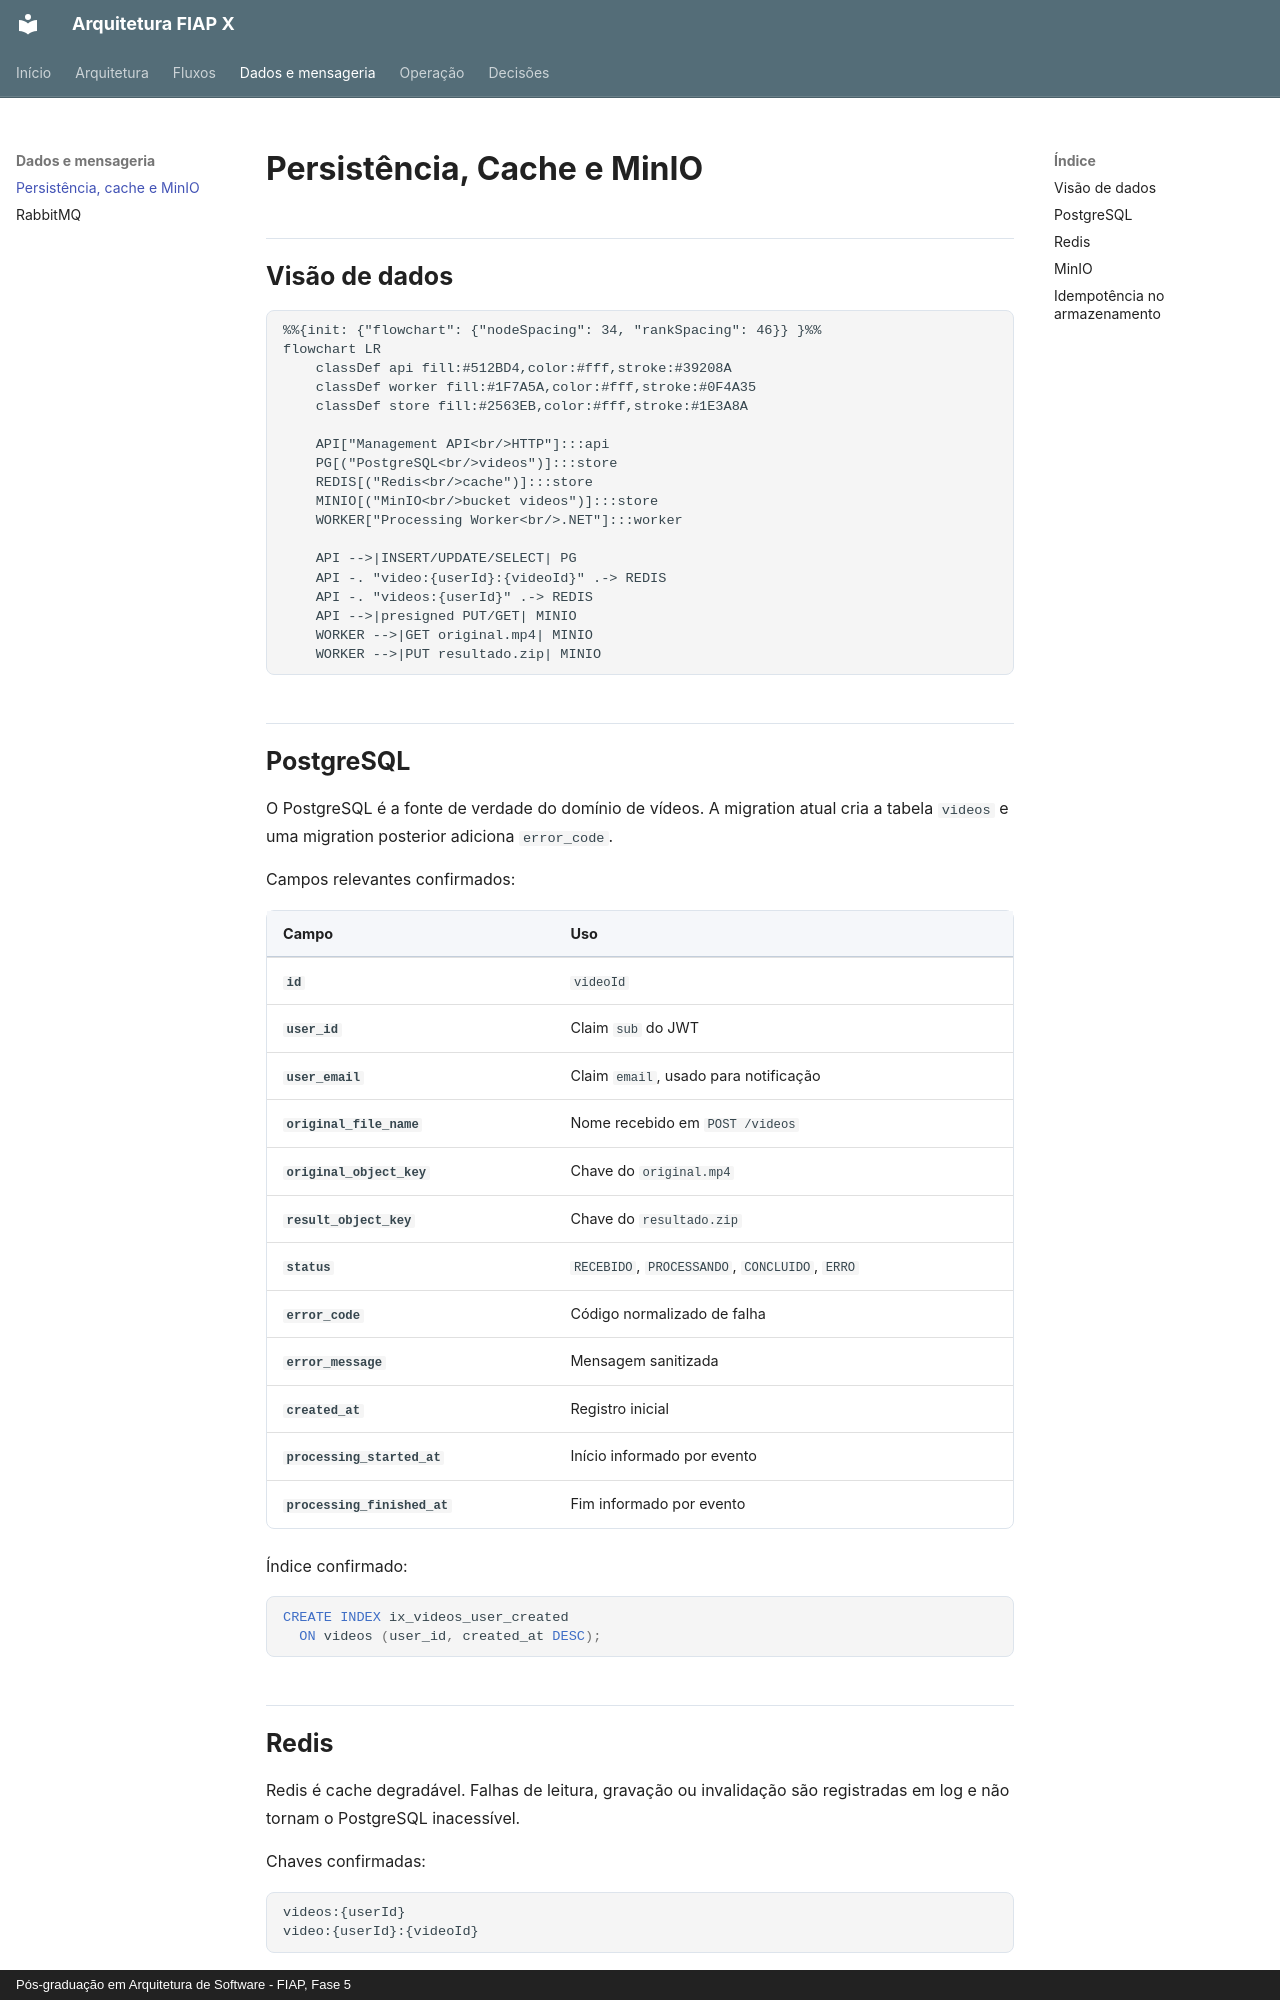

repository: fabianorodrigues/fiap-fase5-docs · page: dados/persistencia-cache-minio/index.html · generator: mkdocs · copyright: Pós-graduação em Arquitetura de Software - FIAP, Fase 5

# Persistência, Cache e MinIO

## Visão de dados

```mermaid
%%{init: {"flowchart": {"nodeSpacing": 34, "rankSpacing": 46}} }%%
flowchart LR
    classDef api fill:#512BD4,color:#fff,stroke:#39208A
    classDef worker fill:#1F7A5A,color:#fff,stroke:#0F4A35
    classDef store fill:#2563EB,color:#fff,stroke:#1E3A8A

    API["Management API<br/>HTTP"]:::api
    PG[("PostgreSQL<br/>videos")]:::store
    REDIS[("Redis<br/>cache")]:::store
    MINIO[("MinIO<br/>bucket videos")]:::store
    WORKER["Processing Worker<br/>.NET"]:::worker

    API -->|INSERT/UPDATE/SELECT| PG
    API -. "video:{userId}:{videoId}" .-> REDIS
    API -. "videos:{userId}" .-> REDIS
    API -->|presigned PUT/GET| MINIO
    WORKER -->|GET original.mp4| MINIO
    WORKER -->|PUT resultado.zip| MINIO
```

## PostgreSQL

O PostgreSQL é a fonte de verdade do domínio de vídeos. A migration atual cria a tabela `videos` e uma migration posterior adiciona `error_code`.

Campos relevantes confirmados:

| Campo | Uso |
| --- | --- |
| `id` | `videoId` |
| `user_id` | Claim `sub` do JWT |
| `user_email` | Claim `email`, usado para notificação |
| `original_file_name` | Nome recebido em `POST /videos` |
| `original_object_key` | Chave do `original.mp4` |
| `result_object_key` | Chave do `resultado.zip` |
| `status` | `RECEBIDO`, `PROCESSANDO`, `CONCLUIDO`, `ERRO` |
| `error_code` | Código normalizado de falha |
| `error_message` | Mensagem sanitizada |
| `created_at` | Registro inicial |
| `processing_started_at` | Início informado por evento |
| `processing_finished_at` | Fim informado por evento |

Índice confirmado:

```sql
CREATE INDEX ix_videos_user_created
  ON videos (user_id, created_at DESC);
```
